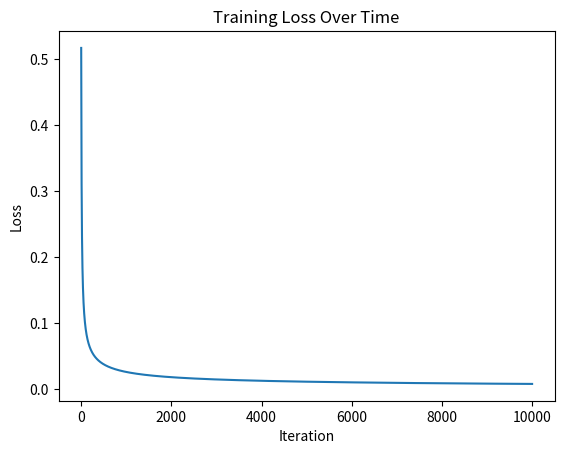
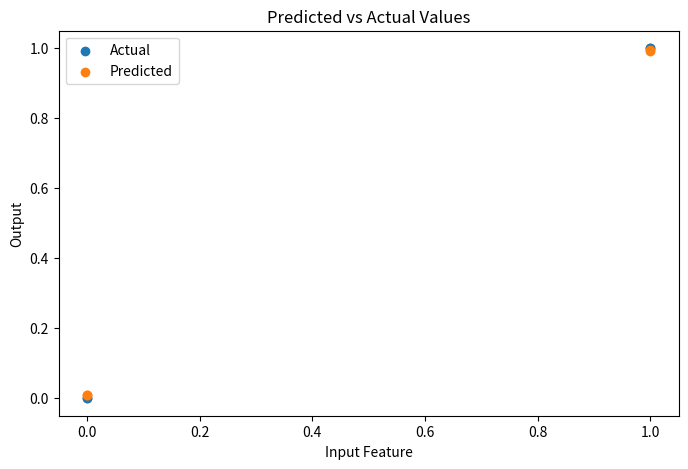

These charts were generated, in order, by the following Python code:
import numpy as np
import matplotlib.pyplot as plt

def sigmoid(x):
    return 1 / (1 + np.exp(-x))

def sigmoid_derivative(x):
    return x * (1 - x)

# Example dataset
X = np.array([
    [0,0,1],
    [1,1,1],
    [1,0,1],
    [0,1,1]
])

y = np.array([[0,1,1,0]]).T

np.random.seed(1)

weights = 2 * np.random.random((3,1)) - 1

loss_history = []

for i in range(10000):

    # Forward pass
    layer1 = sigmoid(np.dot(X, weights))

    # Error
    error = y - layer1

    # Record loss
    loss = np.mean(np.abs(error))
    loss_history.append(loss)

    # Backpropagation
    adjustments = error * sigmoid_derivative(layer1)

    weights += np.dot(X.T, adjustments)

print("Final weights:")
print(weights)

plt.plot(loss_history)

plt.title("Training Loss Over Time")
plt.xlabel("Iteration")
plt.ylabel("Loss")

plt.show()

print("Predicted outputs after training:")

print(layer1)

y_pred = sigmoid(np.dot(X, weights))

plt.figure(figsize=(8,5))

plt.scatter(X[:,0], y, label="Actual")
plt.scatter(X[:,0], y_pred, label="Predicted")

plt.title("Predicted vs Actual Values")
plt.xlabel("Input Feature")
plt.ylabel("Output")

plt.legend()
plt.show()
